Run: headless pygame with SDL's dummy video driver; simulated clock (each Clock.tick advances the game by its frame time, no real sleeping); random seed 0; keys injected as events and as key.get_pressed() state; no mouse input.
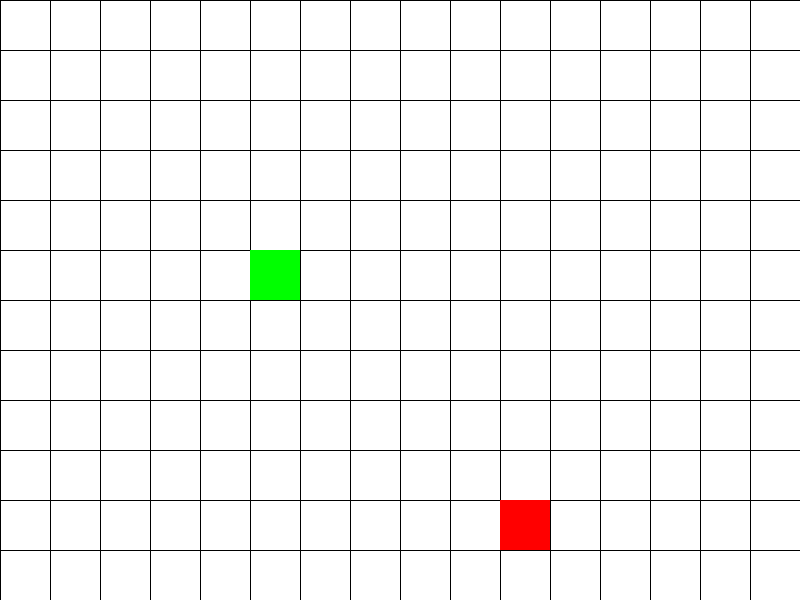
Frame 1 of 4 · flips 1–60 · no input
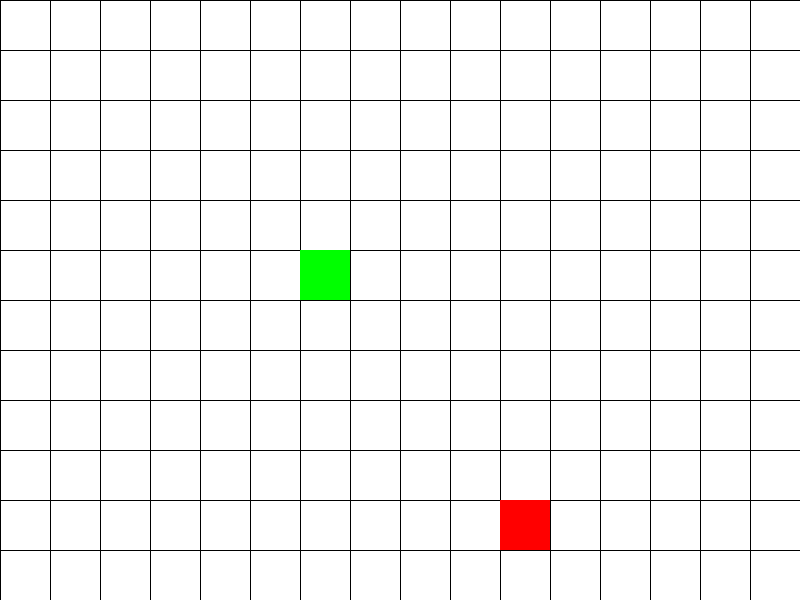
Frame 2 of 4 · flips 61–180 · tapped SPACE, RETURN · held RIGHT (→), D
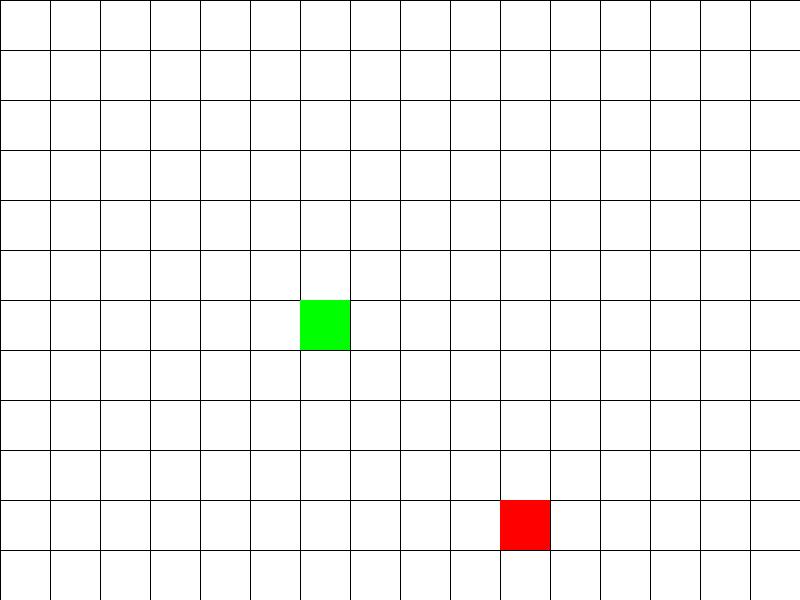
Frame 3 of 4 · flips 181–300 · held DOWN (↓), S
Frame 4 of 4 · flips 301–420 · held LEFT (←), A, UP (↑), W · screen same as frame 1, image omitted

The pygame program that drew these frames:

import pygame
import sys
import time

# Initialize Pygame
pygame.init()

# Screen dimensions
SCREEN_WIDTH = 800
SCREEN_HEIGHT = 600
GRID_SIZE = 50

# Colors
WHITE = (255, 255, 255)
BLACK = (0, 0, 0)
RED = (255, 0, 0)
GREEN = (0, 255, 0)

# Create the screen
screen = pygame.display.set_mode((SCREEN_WIDTH, SCREEN_HEIGHT))
pygame.display.set_caption("Simple Strategy Game")

# Unit class
class Unit:
    def __init__(self, x, y, color):
        self.x = x
        self.y = y
        self.color = color

    def draw(self):
        pygame.draw.rect(screen, self.color, (self.x * GRID_SIZE, self.y * GRID_SIZE, GRID_SIZE, GRID_SIZE))

    def move(self, dx, dy):
        self.x += dx
        self.y += dy

# Create units
player_unit = Unit(5, 5, GREEN)
enemy_unit = Unit(10, 10, RED)

# Main game loop
def main():
    clock = pygame.time.Clock()

    while True:
        for event in pygame.event.get():
            if event.type == pygame.QUIT:
                print("Quit event detected")
                pygame.quit()
                sys.exit()
            elif event.type == pygame.KEYDOWN:
                if event.key == pygame.K_LEFT:
                    player_unit.move(-1, 0)
                elif event.key == pygame.K_RIGHT:
                    player_unit.move(1, 0)
                elif event.key == pygame.K_UP:
                    player_unit.move(0, -1)
                elif event.key == pygame.K_DOWN:
                    player_unit.move(0, 1)

        # Clear the screen
        screen.fill(WHITE)

        # Draw the grid
        for x in range(0, SCREEN_WIDTH, GRID_SIZE):
            pygame.draw.line(screen, BLACK, (x, 0), (x, SCREEN_HEIGHT))
        for y in range(0, SCREEN_HEIGHT, GRID_SIZE):
            pygame.draw.line(screen, BLACK, (0, y), (SCREEN_WIDTH, y))

        # Draw units
        player_unit.draw()
        enemy_unit.draw()

        # Update the display
        pygame.display.flip()
        clock.tick(30)

if __name__ == "__main__":
    try:
        main()
    except Exception as e:
        print(f"An error occurred: {e}")
        time.sleep(5)  # Delay to see the error message before the window closes
